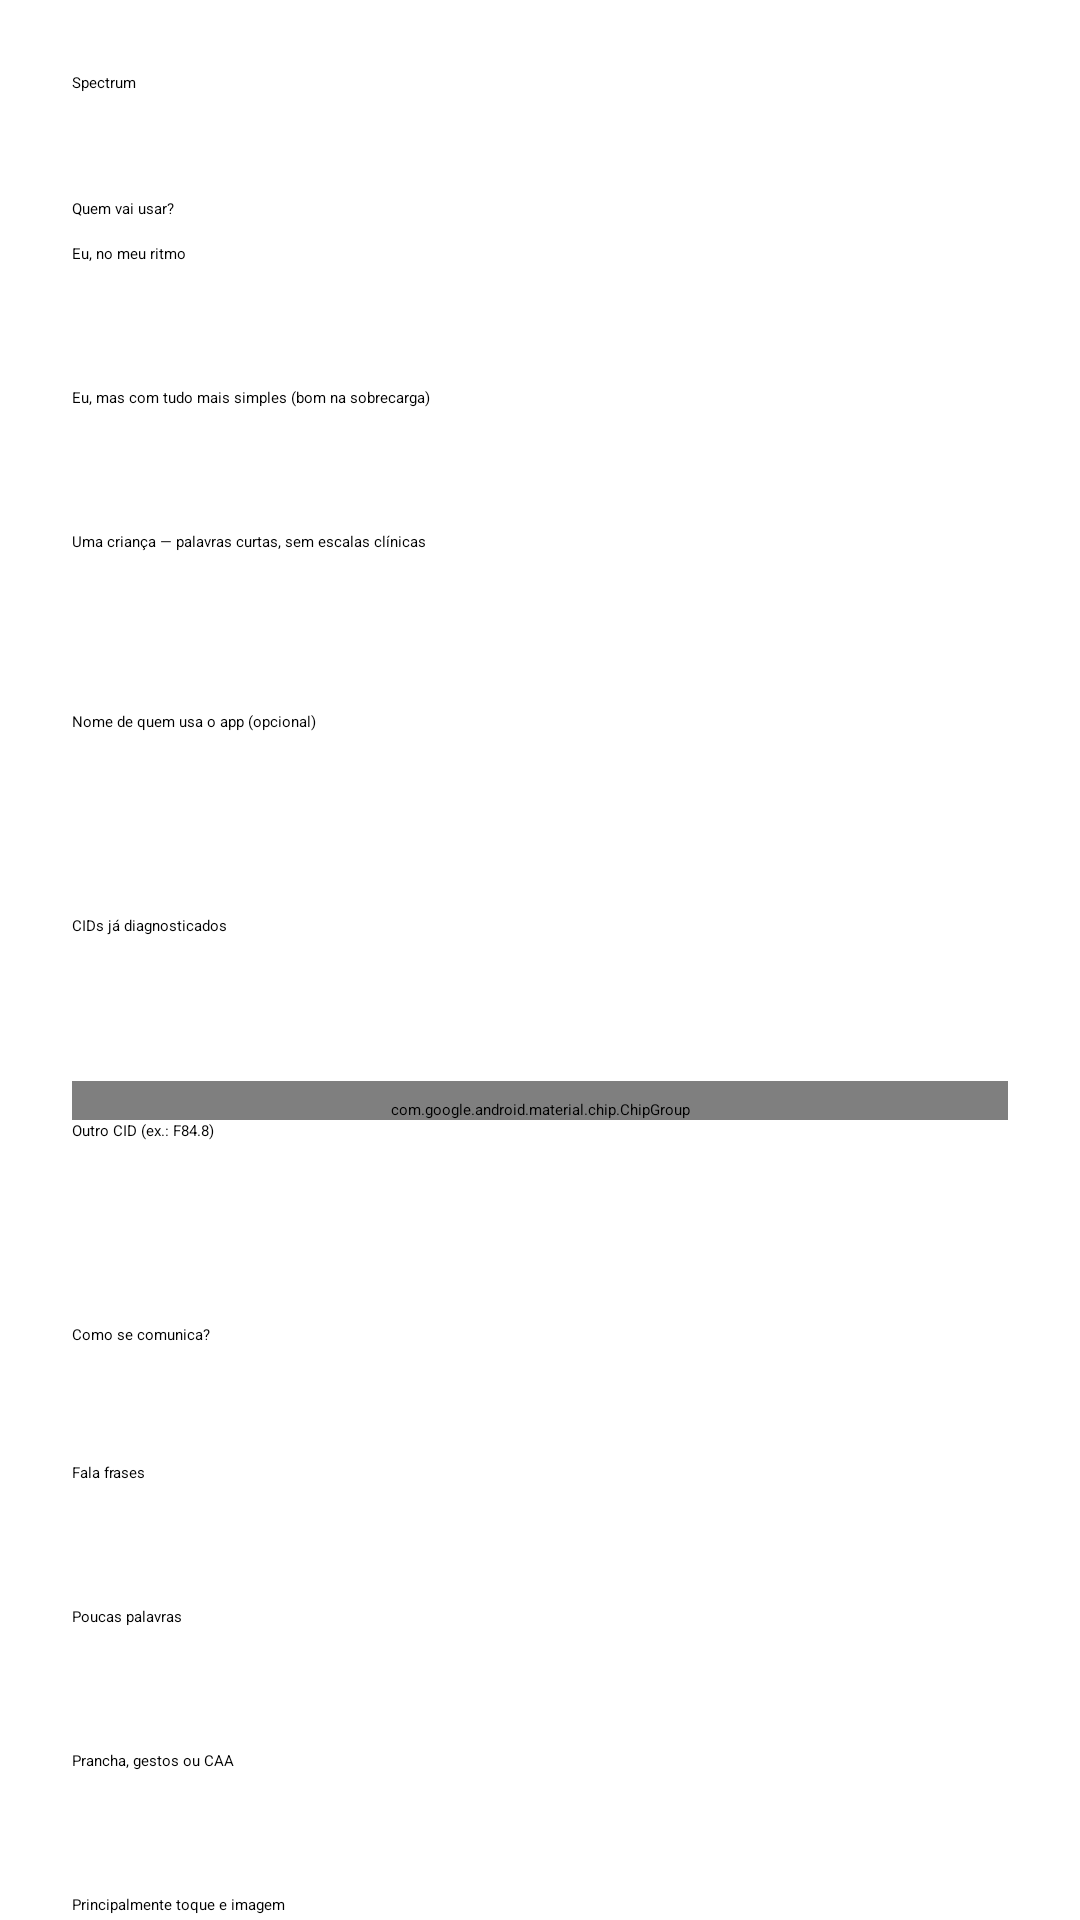

Write the Android layout XML for this screen, with the resource values it uses.
<!-- AndroidManifest.xml: application theme Theme.Spectrum -->
<!-- res/layout/activity_welcome.xml -->
<?xml version="1.0" encoding="utf-8"?>
<ScrollView xmlns:android="http://schemas.android.com/apk/res/android"
    android:layout_width="match_parent"
    android:layout_height="match_parent"
    android:fillViewport="true">
    <LinearLayout
        android:orientation="vertical"
        android:padding="24dp"
        android:layout_width="match_parent"
        android:layout_height="wrap_content">
        <TextView
            android:textAppearance="?attr/textAppearanceHeadlineMedium"
            android:layout_width="wrap_content"
            android:layout_height="wrap_content"
            android:text="Spectrum"/>
        <TextView
            android:textAppearance="?attr/textAppearanceBodyLarge"
            android:textColor="?attr/colorOnSurfaceVariant"
            android:paddingTop="8dp"
            android:layout_width="match_parent"
            android:layout_height="wrap_content"
            android:text="Isto fica neste aparelho. Sem conta, sem senha, sem internet."/>
        <TextView
            android:textAppearance="?attr/textAppearanceTitleMedium"
            android:paddingTop="20dp"
            android:layout_width="match_parent"
            android:layout_height="wrap_content"
            android:text="Quem vai usar?"/>
        <RadioGroup
            android:id="@+id/who"
            android:paddingTop="8dp"
            android:layout_width="match_parent"
            android:layout_height="wrap_content">
            <RadioButton
                android:id="@+id/whoAdult"
                android:layout_width="match_parent"
                android:layout_height="wrap_content"
                android:checked="true"
                android:minHeight="48dp"
                android:text="Eu, no meu ritmo"/>
            <RadioButton
                android:id="@+id/whoSimple"
                android:layout_width="match_parent"
                android:layout_height="wrap_content"
                android:minHeight="48dp"
                android:text="Eu, mas com tudo mais simples (bom na sobrecarga)"/>
            <RadioButton
                android:id="@+id/whoChild"
                android:layout_width="match_parent"
                android:layout_height="wrap_content"
                android:minHeight="48dp"
                android:text="Uma criança — palavras curtas, sem escalas clínicas"/>
        </RadioGroup>
        <EditText
            android:id="@+id/personName"
            android:layout_width="match_parent"
            android:layout_height="wrap_content"
            android:layout_marginTop="12dp"
            android:minHeight="48dp"
            android:hint="Nome de quem usa o app (opcional)"
            android:inputType="textCapWords"/>
        <TextView
            android:textAppearance="?attr/textAppearanceTitleMedium"
            android:paddingTop="20dp"
            android:layout_width="match_parent"
            android:layout_height="wrap_content"
            android:text="CIDs já diagnosticados"/>
        <TextView
            android:textSize="13sp"
            android:textColor="?attr/colorOnSurfaceVariant"
            android:layout_width="match_parent"
            android:layout_height="wrap_content"
            android:text="Marque o que o médico ou a neuropsicóloga já registrou. O app não diagnostica — só se adapta para ajudar a relatar o dia."/>
        <com.google.android.material.chip.ChipGroup
            android:id="@+id/cidChips"
            android:paddingTop="6dp"
            android:layout_width="match_parent"
            android:layout_height="wrap_content"/>
        <EditText
            android:id="@+id/cidExtra"
            android:layout_width="match_parent"
            android:layout_height="wrap_content"
            android:minHeight="48dp"
            android:hint="Outro CID (ex.: F84.8)"
            android:inputType="textCapCharacters"/>
        <TextView
            android:textAppearance="?attr/textAppearanceTitleMedium"
            android:paddingTop="20dp"
            android:layout_width="match_parent"
            android:layout_height="wrap_content"
            android:text="Como se comunica?"/>
        <TextView
            android:textSize="13sp"
            android:textColor="?attr/colorOnSurfaceVariant"
            android:layout_width="match_parent"
            android:layout_height="wrap_content"
            android:text="Isso escolhe o tamanho dos botões. Não é diagnóstico."/>
        <RadioGroup
            android:id="@+id/comm"
            android:paddingTop="6dp"
            android:layout_width="match_parent"
            android:layout_height="wrap_content">
            <RadioButton
                android:id="@+id/commSpeaks"
                android:layout_width="match_parent"
                android:layout_height="wrap_content"
                android:checked="true"
                android:minHeight="48dp"
                android:text="Fala frases"/>
            <RadioButton
                android:id="@+id/commFew"
                android:layout_width="match_parent"
                android:layout_height="wrap_content"
                android:minHeight="48dp"
                android:text="Poucas palavras"/>
            <RadioButton
                android:id="@+id/commAac"
                android:layout_width="match_parent"
                android:layout_height="wrap_content"
                android:minHeight="48dp"
                android:text="Prancha, gestos ou CAA"/>
            <RadioButton
                android:id="@+id/commNon"
                android:layout_width="match_parent"
                android:layout_height="wrap_content"
                android:minHeight="48dp"
                android:text="Principalmente toque e imagem"/>
        </RadioGroup>
        <TextView
            android:textAppearance="?attr/textAppearanceTitleMedium"
            android:paddingTop="20dp"
            android:layout_width="match_parent"
            android:layout_height="wrap_content"
            android:text="Nível de apoio no dia a dia (os 3)"/>
        <TextView
            android:textSize="13sp"
            android:textColor="?attr/colorOnSurfaceVariant"
            android:layout_width="match_parent"
            android:layout_height="wrap_content"
            android:text="Já existe diagnóstico. Isto só descreve quanto apoio a pessoa precisa hoje, para o relato fazer sentido."/>
        <RadioGroup
            android:id="@+id/support"
            android:paddingTop="6dp"
            android:layout_width="match_parent"
            android:layout_height="wrap_content">
            <RadioButton
                android:id="@+id/supNone"
                android:layout_width="match_parent"
                android:layout_height="wrap_content"
                android:checked="true"
                android:minHeight="48dp"
                android:text="Não se aplica / não informar"/>
            <RadioButton
                android:id="@+id/sup1"
                android:layout_width="match_parent"
                android:layout_height="wrap_content"
                android:minHeight="48dp"
                android:text="Apoio 1 — pouco apoio no cotidiano"/>
            <RadioButton
                android:id="@+id/sup2"
                android:layout_width="match_parent"
                android:layout_height="wrap_content"
                android:minHeight="48dp"
                android:text="Apoio 2 — apoio frequente"/>
            <RadioButton
                android:id="@+id/sup3"
                android:layout_width="match_parent"
                android:layout_height="wrap_content"
                android:minHeight="48dp"
                android:text="Apoio 3 — apoio intenso, inclusive para comunicar"/>
        </RadioGroup>
        <TextView
            android:textAppearance="?attr/textAppearanceTitleMedium"
            android:paddingTop="16dp"
            android:layout_width="match_parent"
            android:layout_height="wrap_content"
            android:text="Pessoa de confiança (opcional)"/>
        <TextView
            android:textSize="13sp"
            android:textColor="?attr/colorOnSurfaceVariant"
            android:paddingTop="4dp"
            android:paddingBottom="6dp"
            android:layout_width="match_parent"
            android:layout_height="wrap_content"
            android:text="Nome e telefone ficam só aqui. Aparecem no botão de ajuda."/>
        <EditText
            android:id="@+id/trustName"
            android:layout_width="match_parent"
            android:layout_height="wrap_content"
            android:minHeight="48dp"
            android:hint="Nome (mãe, pai, tia, terapeuta…)"
            android:inputType="textCapWords"/>
        <EditText
            android:id="@+id/trustPhone"
            android:layout_width="match_parent"
            android:layout_height="wrap_content"
            android:minHeight="48dp"
            android:hint="Telefone (opcional)"
            android:inputType="phone"/>
        <TextView
            android:textSize="13sp"
            android:textColor="?attr/colorOnSurfaceVariant"
            android:paddingTop="16dp"
            android:layout_width="match_parent"
            android:layout_height="wrap_content"
            android:text="Nada aqui vira laudo. É um diário de toques para a pessoa se expressar e para quem cuida enxergar o que aconteceu."/>
        <Button
            android:id="@+id/continuar"
            android:layout_width="match_parent"
            android:layout_height="wrap_content"
            android:layout_marginTop="20dp"
            android:minHeight="52dp"
            android:text="Entrar com calma"/>
    </LinearLayout>
</ScrollView>
<!-- resources referenced by this layout -->
<resources>

</resources>
